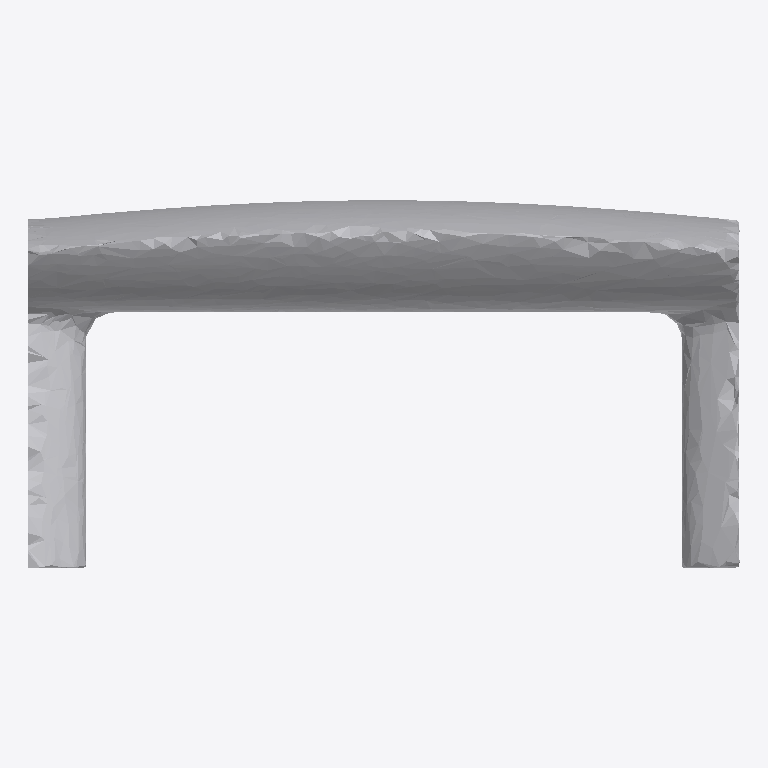
Plan cut of the same IFC building model at storey 'Ground Floor' (level 0.00 m, cut at 1.40 m), seen from above with north up, elements coloured by IFC class: 1 other element (light grey). No cut surface shows.
Extent 1.9 m × 1.0 m × 1.0 m (x, y, z). Storeys (1): Ground Floor at 0.00 m. Elements (1): 1 IfcFurniture.

HEADER;
FILE_DESCRIPTION(('ViewDefinition [CoordinationView]'),'2;1');
FILE_NAME('','2026-07-12T16:06:57',(''),(''),'IfcOpenShell 0.8.0','IfcOpenShell 0.8.0','');
FILE_SCHEMA(('IFC4'));
ENDSEC;
DATA;
#17=IFCPROJECT('1Yt$f9LrbAAf2jfUi_SAYT',#5,'Office Project',$,$,$,$,(#15),#10);
#20=IFCSITE('3SYiJZuRH3UOGnYBFpWDs7',#5,'Site',$,$,#19,$,$,.ELEMENT.,$,$,$,$,$);
#22=IFCBUILDING('2e$463wyHDMQjv3sqMSHW4',#5,'Building',$,$,#21,$,$,.ELEMENT.,$,$,$);
#24=IFCBUILDINGSTOREY('1oTGV9p8D1xgsnRusP9YQr',#5,'Ground Floor',$,$,#23,$,$,.ELEMENT.,0.0);
#35=IFCFURNITURE('1ihGIwEQrE1fwssR8Trjs7',#5,'desk',$,$,#34,#31,$,$);
ENDSEC;
